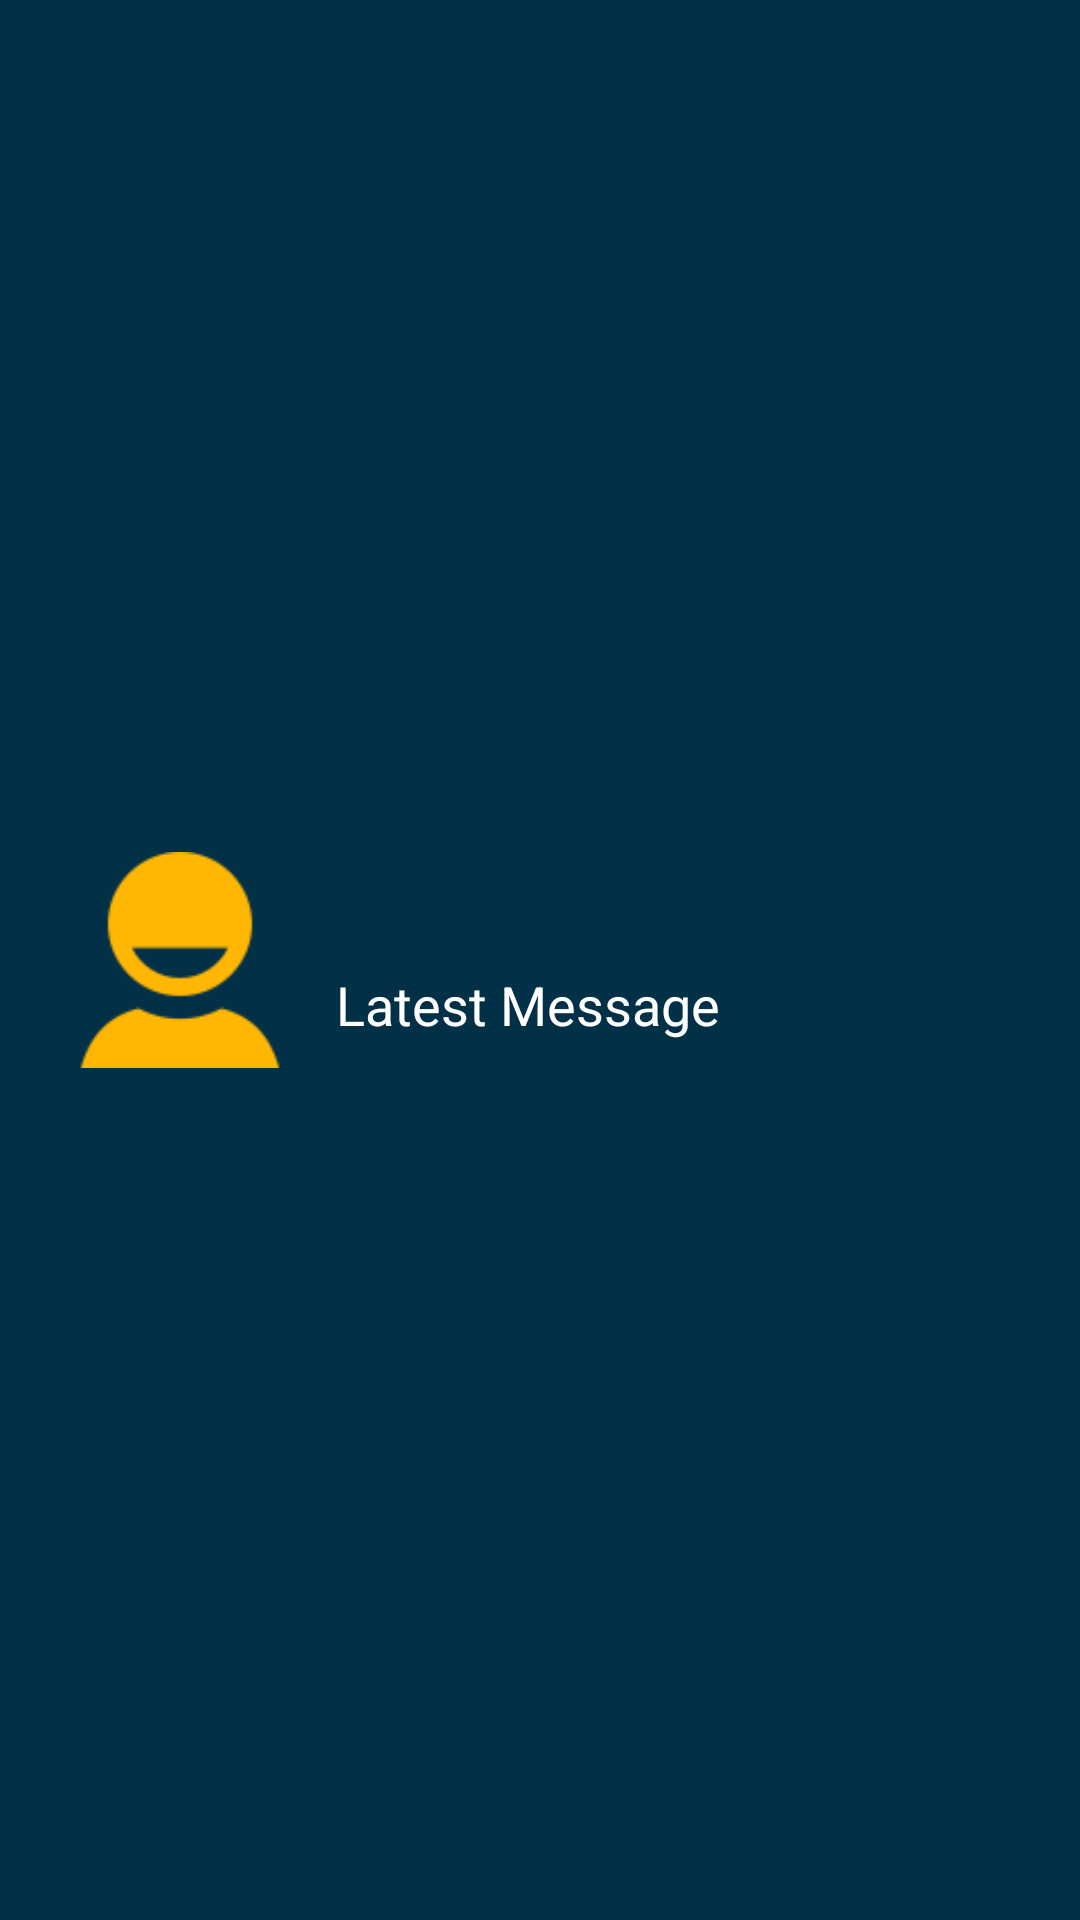

This screen was rendered from an Android layout file. Write that file and the resources it references.
<!-- AndroidManifest.xml: application theme AppTheme -->
<!-- res/layout/latest_message_row.xml -->
<?xml version="1.0" encoding="utf-8"?>
<androidx.constraintlayout.widget.ConstraintLayout xmlns:android="http://schemas.android.com/apk/res/android"
    xmlns:app="http://schemas.android.com/apk/res-auto"
    xmlns:tools="http://schemas.android.com/tools"
    android:layout_width="match_parent"
    android:layout_height="120dp"
    android:background="@color/fundo">

    <ImageView
        android:id="@+id/imageview_latest_message"
        android:layout_width="72dp"
        android:layout_height="72dp"
        android:layout_marginBottom="8dp"
        android:layout_marginLeft="24dp"
        android:layout_marginStart="24dp"
        android:layout_marginTop="8dp"
        app:layout_constraintBottom_toBottomOf="parent"
        app:layout_constraintStart_toStartOf="parent"
        app:layout_constraintTop_toTopOf="parent"
        app:srcCompat="@drawable/icon" />

    <TextView
        android:id="@+id/username_textview_latest_message"
        android:layout_width="wrap_content"
        android:layout_height="wrap_content"
        android:layout_marginLeft="16dp"
        android:layout_marginStart="16dp"
        tools:text="Username"
        android:textColor="@color/yellow"
        android:textStyle="bold"
        android:textSize="16sp"
        app:layout_constraintBottom_toTopOf="@+id/message_textview_latest_message"
        app:layout_constraintStart_toEndOf="@+id/imageview_latest_message"
        app:layout_constraintTop_toTopOf="parent"
        app:layout_constraintVertical_chainStyle="packed" />

    <TextView
        android:id="@+id/message_textview_latest_message"
        android:layout_width="0dp"
        android:layout_height="wrap_content"
        android:layout_marginEnd="16dp"
        android:layout_marginLeft="16dp"
        android:layout_marginRight="16dp"
        android:layout_marginStart="16dp"
        android:layout_marginTop="8dp"
        android:text="Latest Message"
        android:textColor="@color/white"
        android:textSize="18sp"
        app:layout_constraintBottom_toBottomOf="parent"
        app:layout_constraintEnd_toEndOf="parent"
        app:layout_constraintHorizontal_bias="0.5"
        app:layout_constraintStart_toEndOf="@+id/imageview_latest_message"
        app:layout_constraintTop_toBottomOf="@+id/username_textview_latest_message" />

</androidx.constraintlayout.widget.ConstraintLayout>
<!-- resources referenced by this layout -->
<resources>
  <color name="fundo">#023047</color>
  <color name="white">#FFFFFFFF</color>
  <color name="yellow">#FFB703</color>
  <!-- drawable icon: png bitmap (drawable-v24, 2385 bytes) -->
  <style name="AppTheme" parent="Theme.AppCompat.Light.DarkActionBar">
          
          <item name="colorPrimary">@color/button</item>
          <item name="colorPrimaryDark">@color/button</item>
          <item name="colorAccent">@color/button</item>
      </style>
  <color name="button">#3596A3</color>
</resources>
